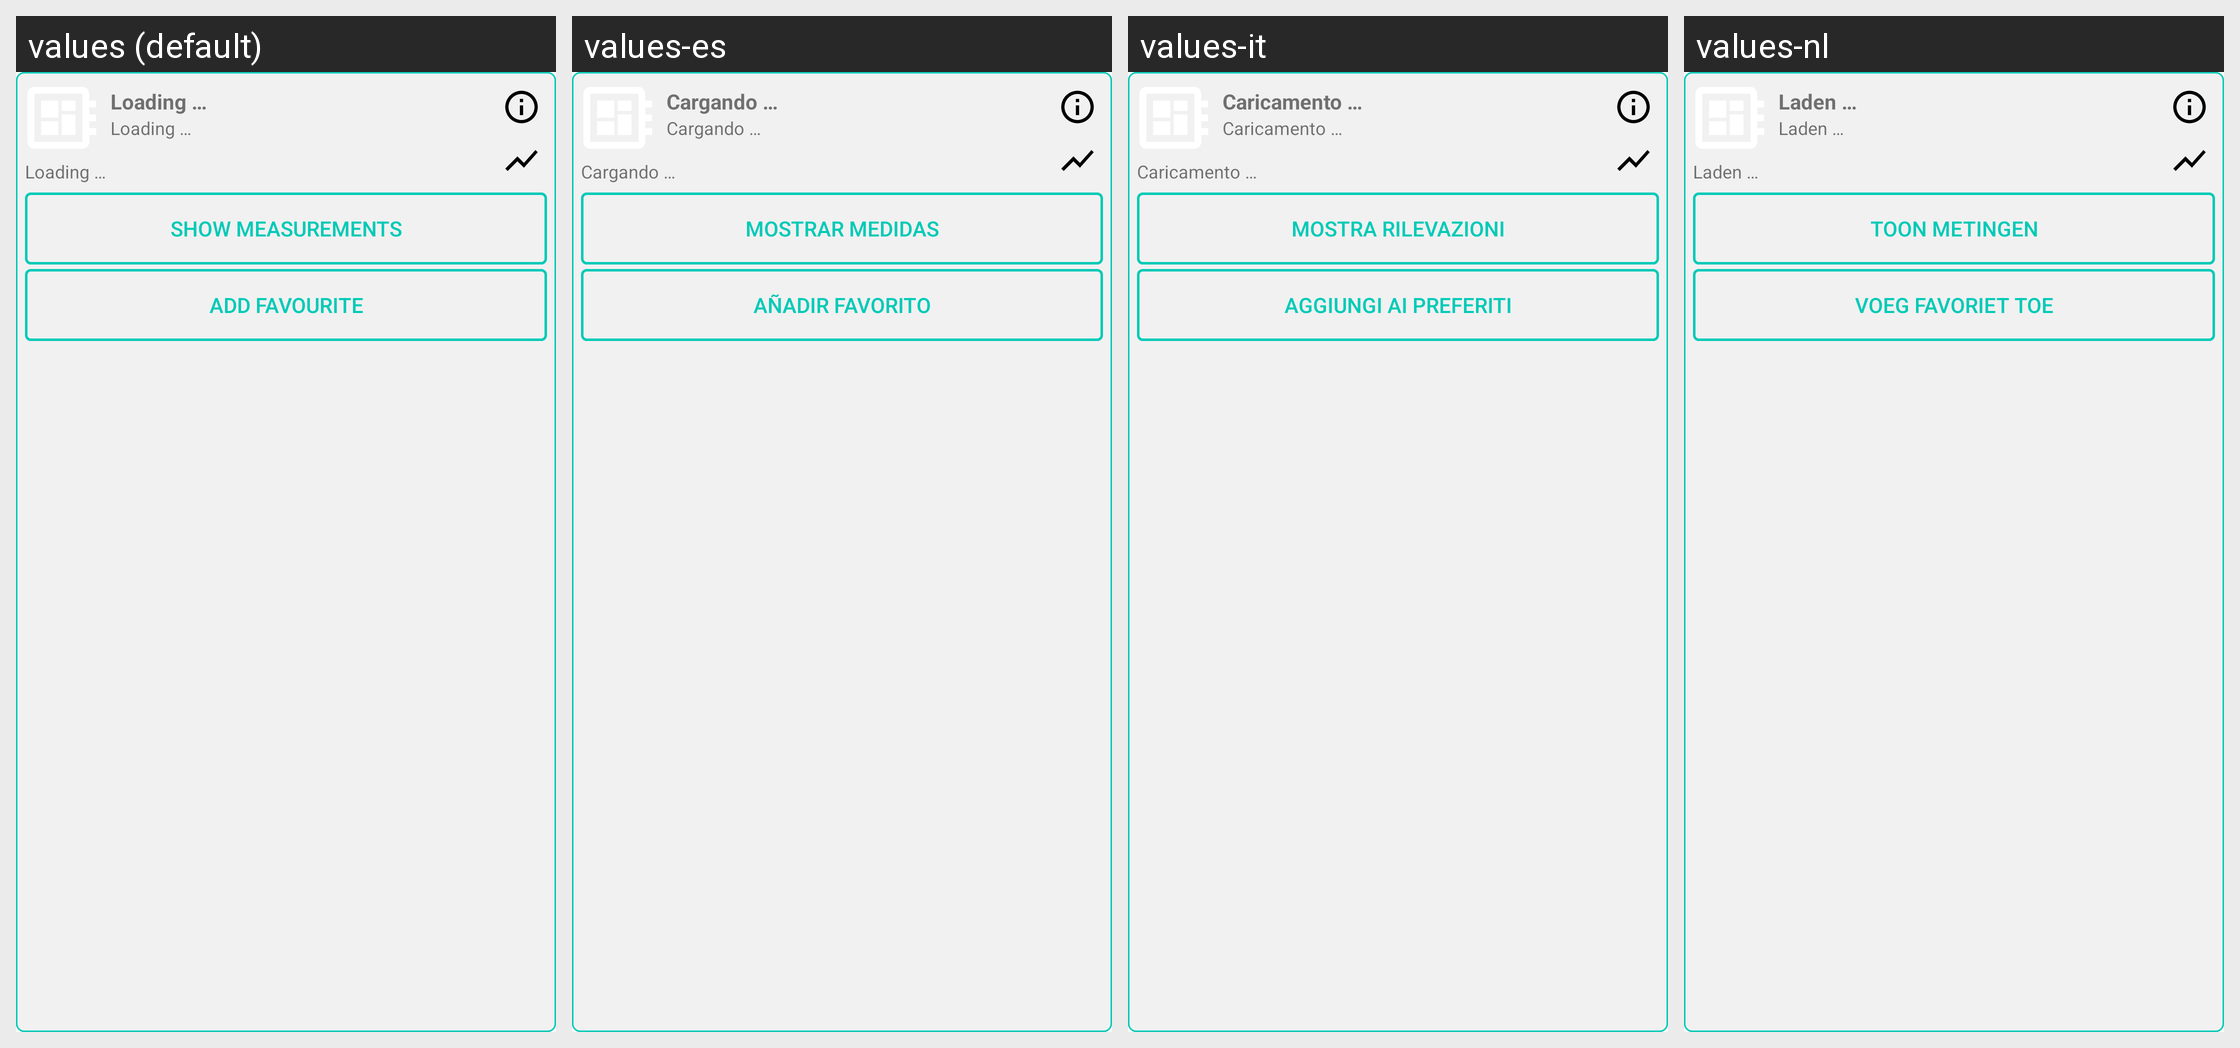

Strings drawn on this Android screen and how each of the app's shown locales translates them:
Android screen res/layout/info_window_marker.xml rendered under 4 locales, left to right: values (default), values-es, values-it, values-nl. Device: Nexus 5 (rendered at 1080×1920; each locale shown at half size, 540×960, under a caption strip naming it); theme AppTheme.
Other locales in the repository, not shown: values-bg, values-de, values-de-rDE, values-en-rUS, values-fr, values-fr-rFR, values-hu, values-nl-rNL, values-pl, values-ro, values-ru.
Strings drawn on this screen, with the default value and each locale's value (text and hints the layout hard-codes, and strings that could not be matched under every locale, appear in the picture but are not listed):

loading
  values: Loading …
  values-es: Cargando …
  values-it: Caricamento …
  values-nl: Laden …

show_measurements
  values: Show measurements
  values-es: Mostrar medidas
  values-it: Mostra rilevazioni
  values-nl: Toon metingen

add_favourite
  values: Add favourite
  values-es: Añadir favorito
  values-it: Aggiungi ai preferiti
  values-nl: Voeg favoriet toe
